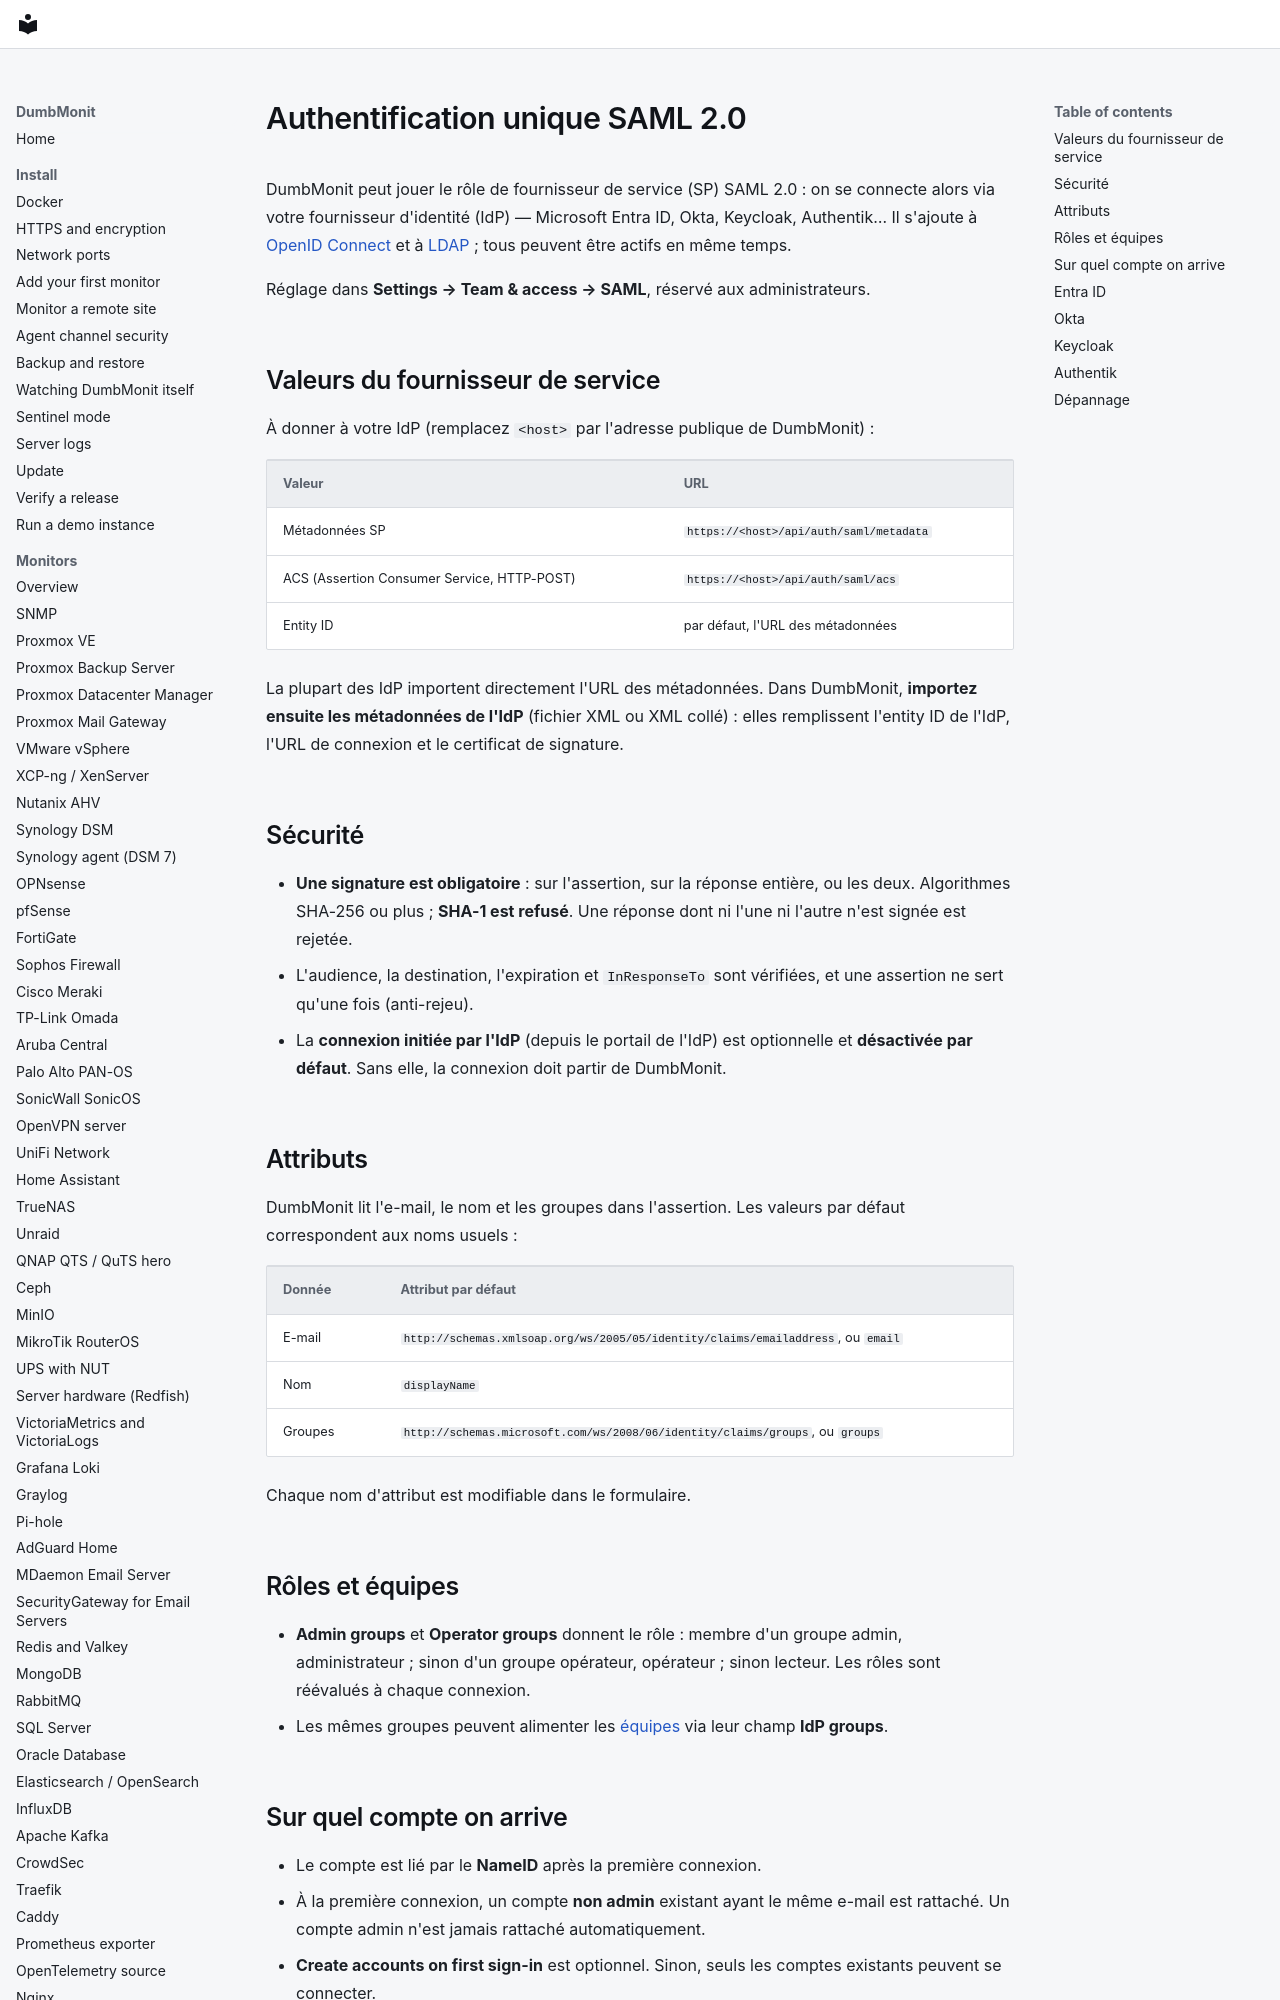

repository: laupernoe/dumbmonit · page: using/saml.fr/index.html · generator: mkdocs

# Authentification unique SAML 2.0

DumbMonit peut jouer le rôle de fournisseur de service (SP) SAML 2.0 : on se
connecte alors via votre fournisseur d'identité (IdP) — Microsoft Entra ID,
Okta, Keycloak, Authentik… Il s'ajoute à
[OpenID Connect](settings.md#connexion-unique) et à [LDAP](ldap.md) ; tous
peuvent être actifs en même temps.

Réglage dans **Settings → Team & access → SAML**, réservé aux administrateurs.

## Valeurs du fournisseur de service

À donner à votre IdP (remplacez `<host>` par l'adresse publique de DumbMonit) :

| Valeur | URL |
|---|---|
| Métadonnées SP | `https://<host>/api/auth/saml/metadata` |
| ACS (Assertion Consumer Service, HTTP-POST) | `https://<host>/api/auth/saml/acs` |
| Entity ID | par défaut, l'URL des métadonnées |

La plupart des IdP importent directement l'URL des métadonnées. Dans
DumbMonit, **importez ensuite les métadonnées de l'IdP** (fichier XML ou XML
collé) : elles remplissent l'entity ID de l'IdP, l'URL de connexion et le
certificat de signature.

## Sécurité

- **Une signature est obligatoire** : sur l'assertion, sur la réponse entière,
  ou les deux. Algorithmes SHA-256 ou plus ; **SHA-1 est refusé**. Une réponse
  dont ni l'une ni l'autre n'est signée est rejetée.
- L'audience, la destination, l'expiration et `InResponseTo` sont vérifiées,
  et une assertion ne sert qu'une fois (anti-rejeu).
- La **connexion initiée par l'IdP** (depuis le portail de l'IdP) est
  optionnelle et **désactivée par défaut**. Sans elle, la connexion doit
  partir de DumbMonit.

## Attributs

DumbMonit lit l'e-mail, le nom et les groupes dans l'assertion. Les valeurs
par défaut correspondent aux noms usuels :

| Donnée | Attribut par défaut |
|---|---|
| E-mail | `http://schemas.xmlsoap.org/ws/2005/05/identity/claims/emailaddress`, ou `email` |
| Nom | `displayName` |
| Groupes | `http://schemas.microsoft.com/ws/2008/06/identity/claims/groups`, ou `groups` |

Chaque nom d'attribut est modifiable dans le formulaire.

## Rôles et équipes

- **Admin groups** et **Operator groups** donnent le rôle : membre d'un groupe
  admin, administrateur ; sinon d'un groupe opérateur, opérateur ; sinon
  lecteur. Les rôles sont réévalués à chaque connexion.
- Les mêmes groupes peuvent alimenter les [équipes](teams.md) via leur champ
  **IdP groups**.
